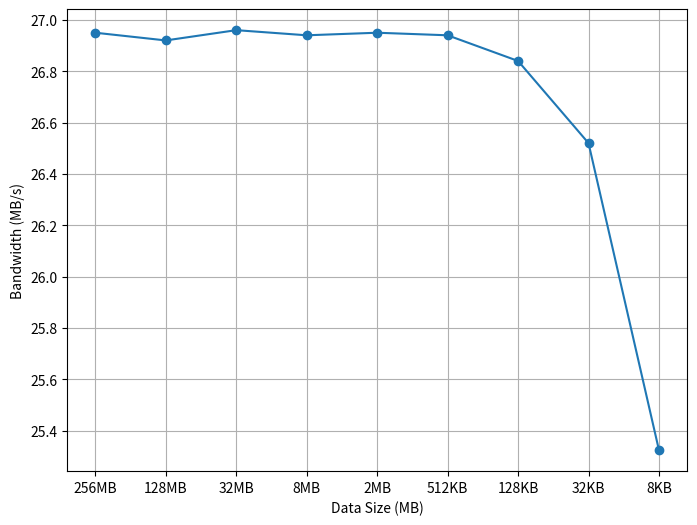

Source code (Python): (Note: this script raises an exception after producing the figure.)
#! /usr/bin/python

import matplotlib.pyplot as plt
import numpy as np

fig, ax = plt.subplots()

bandwidth=(26.95, 26.92, 26.96, 26.94, 26.95, 26.94, 26.84, 26.52, 25.324)
dataset=('256MB', '128MB', '32MB', '8MB', '2MB', '512KB', '128KB', '32KB', '8KB');
xdata=np.arange(len(dataset));
ax.plot(xdata, bandwidth, 'o-')
ax.set_xticks(xdata);
ax.set_xticklabels(dataset)
ax.set_xlabel('Data Size (MB)')
ax.set_ylabel('Bandwidth (MB/s)')
# ax.set_title('memory bandwidth with random access')
plt.grid(True)
plt.show()

fig.set_size_inches(8, 6)
fig.savefig("../rnd_access.pdf", bbox_inches='tight')


